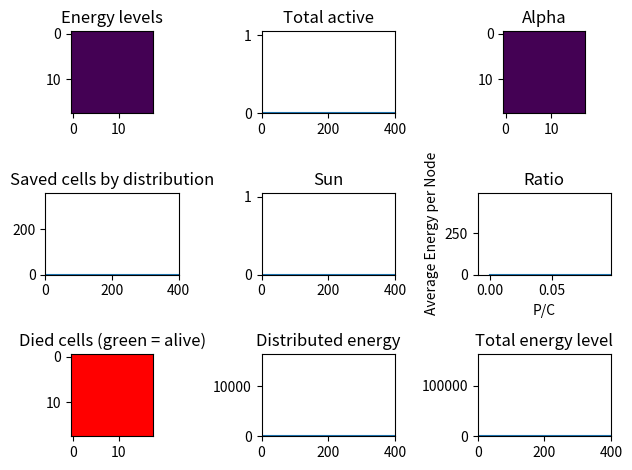

Source code (Python):
# Mask to select neighbours
import numpy
import matplotlib.pyplot as plt
from matplotlib import animation
from copy import deepcopy

class CA(object):
    def __init__(self,
                 n=100,
                 dt=0.1,
                 max_step=1000,
                 energy_start=100,
                 alpha_min=0,
                 alpha_max=1,
                 beta=1,
                 energy_max=10,
                 energy_min=10,
                 max_transfer = 10,
                 verbose=True,
                 cells_can_die = True,
                 take_panels_if_died = False):
        """
        Initializes the cellular automata
        :param n:                       the grid size is (n x n). Living cells: (n-2) x (n-2).
        :param dt:                      time interval
        :param max_step:                maximum number of steps
        :param energy_start:            initial amount of energy in the batteries
        :param alpha_min:
        :param alpha_max:               production = uniform(alpha_min, alpha_max)*sin(...)
        :param beta:                    consumption / time step
        :param energy_max:              maximum storage capacity
        :param energy_min:              above this level the energy is reallocated
        :param verbose:                 print output
        :param cells_can_die:           Whether or not cells can die
        :param take_panels_if_died:     Whether you can take your neighbours solar panels if he died:
        """

        # Set variables
        self.n = n
        self.energy_max = energy_max
        self.energy_min = energy_min
        self.verbose = verbose
        self.max_transfer = max_transfer

        # Energy
        self.energy = numpy.zeros([n, n], dtype=numpy.float32)
        self.energy[1:n - 1, 1:n - 1] = energy_start
        self.energy_new_alloc = numpy.zeros([n, n])
        self.energy_new_prod = numpy.zeros([n, n])

        # Alpha
        self.alpha = numpy.zeros([n, n])
        self.alpha[1:n - 1, 1:n - 1] = numpy.random.uniform(alpha_min, alpha_max, size=[n - 2, n - 2])
        self.alpha_new_alloc = numpy.zeros([n, n])
        self.alpha_max = alpha_max

        # Beta
        self.beta = beta

        # Time
        self.t = 0
        self.dt = dt
        self.step_num = 0
        self.step_num_max = max_step

        # Neighbours
        self.friend_n = numpy.zeros([n, n])

        # Cells can die and take panels if died
        self.cells_can_die = cells_can_die
        self.take_panels_if_died = take_panels_if_died

        # Saved cells
        self.saved_cells = numpy.zeros([n, n])

        # STATS
        self.STAT_alloc_energy = numpy.zeros(max_step)
        self.STAT_alloc_panels = numpy.zeros(max_step)
        self.STAT_total_active = numpy.zeros(max_step)
        self.STAT_total_active_abs = numpy.zeros(max_step)
        self.STAT_total_energy = numpy.zeros(max_step)
        self.STAT_sun = numpy.zeros(max_step)
        self.STAT_total_production = numpy.zeros(max_step)
        self.STAT_total_consumption = numpy.zeros(max_step)
        self.STAT_total_alpha = numpy.zeros(max_step)
        self.STAT_saved = numpy.zeros(max_step)

        self.grid = numpy.zeros([n, n, max_step])
        self.grid_prod = numpy.zeros([n, n, max_step])

        # Initial stats
        self.STAT_saved[0] = 0
        self.STAT_alloc_energy[0] = 0
        self.STAT_alloc_panels[0] = 0
        self.STAT_total_active[0] = 1.0
        self.STAT_total_active_abs[0] = self.n **2
        self.STAT_total_energy[0] = numpy.sum(self.energy)
        self.STAT_sun[0]  = self.prod_func(1, self.t)
        self.STAT_total_production[0] = 0
        self.STAT_total_consumption[0] = 0
        self.STAT_total_alpha[0] = numpy.sum(self.alpha)

        self.grid[:,:,0] = self.energy
        self.grid_prod[:,:,0] = self.energy_new_prod

    def step(self):
        # Time
        self.step_num = self.step_num + 1
        self.t = self.t + self.dt

        # Count living neighbours
        self.count_neighbours()

        # Produce energy
        self.produce_energy()

        # Allocate energy
        self.get_energy()

        # Consume energy
        self.consume()

        # Get solar panels from neighbours if take_panels_if_died = True
        self.get_panels()

        # Record stats
        self.STAT_alloc_energy[self.step_num] = numpy.sum(self.energy_new_alloc)
        self.STAT_alloc_panels[self.step_num] = numpy.sum(self.alpha_new_alloc)
        self.STAT_total_active[self.step_num] = numpy.sum(1.0*(self.energy>0))/(self.n-2)**2
        self.STAT_total_active_abs[self.step_num] = numpy.sum(1.0*(self.energy>0))
        self.STAT_total_energy[self.step_num] = numpy.sum(self.energy)
        self.STAT_sun[self.step_num] = self.prod_func(1, self.t)
        self.STAT_total_production[self.step_num] = numpy.sum(self.energy_new_prod)
        self.STAT_total_consumption[self.step_num] = numpy.sum(self.beta * self.STAT_total_active_abs)
        self.STAT_total_alpha[self.step_num] = numpy.sum(self.alpha)

        self.grid[:,:, self.step_num] = self.energy
        self.grid_prod[:,:, self.step_num] = self.energy_new_prod

        return self.energy

    def count_neighbours(self):
        """
        Fill the self.friend_n matrix with the number of living neighbours of all cells.
        :return: nothing.
        """
        for i in numpy.arange(1, self.n - 1):
            for j in numpy.arange(1, self.n - 1):
                self.friend_n[i, j] = 1 * (self.energy[i - 1, j] > 0) + \
                                      1 * (self.energy[i + 1, j] > 0) + \
                                      1 * (self.energy[i, j - 1] > 0) + \
                                      1 * (self.energy[i, j + 1] > 0)

    def prod_func(self, A, x):
        """
        Computes production from the coefficient matrix and time.
        Production = A*sin(2*pi*x_) where x_=x%1 and 0<x<inf.
        :param A: Coefficient matrix
        :param x: Time
        :return: Production in a matrix
        """

        # Cast between 0 and 1:
        x_1 = x % 1
        if x_1 < 0.5:
            return A * numpy.sin(2 * numpy.pi * x_1)
        else:
            return numpy.zeros_like(A)

    def produce_energy(self):
        """
        Adds energy to the storage
        :return: nothing.
        """
        # Calculate production for each cells
        self.energy_new_prod = self.prod_func(self.alpha, self.t)

        # Increase energy levels
        self.energy = self.energy + self.energy_new_prod

    def get_energy(self):
        """
        If someone is altruistic, gives energy to its neighbours.
        If alpha_min equals alpha_min, cells keep energy for themselves.
        :return: nothing.
        """
        # Allocation is uniform among the neighbours
        self.energy_new_alloc = numpy.zeros([self.n, self.n])
        self.saved_cells = numpy.zeros([self.n, self.n])

        energy_plus = numpy.maximum(0, self.energy - self.energy_min)
        self.STAT_alloc_energy[self.step_num] = numpy.sum(energy_plus)
        energy_per_neighbour = numpy.zeros_like(energy_plus)
        energy_per_neighbour[self.friend_n > 0] = energy_plus[self.friend_n > 0] / self.friend_n[
            self.friend_n > 0]

        for i in numpy.arange(1, self.n - 1):
            for j in numpy.arange(1, self.n - 1):
                if self.energy[i, j] > 0:
                    self.energy_new_alloc[i, j] = min(energy_per_neighbour[i - 1, j], self.max_transfer) + min(energy_per_neighbour[i + 1, j], self.max_transfer) + \
                                                  min(energy_per_neighbour[i, j - 1], self.max_transfer) + min(energy_per_neighbour[i, j + 1], self.max_transfer)

                    # Check if without this amount, it would stop working
                    self.saved_cells[i, j] = 1.0*((self.energy[i, j]<=self.beta) and
                                                           (self.energy[i, j] - energy_plus[i, j] +
                                                            self.energy_new_alloc[i, j]) > self.beta)

                    self.STAT_saved[self.step_num] += self.saved_cells[i, j]

                    # The new amount of energy = old energy - the energy you potentially distrubute + the energy you receive + the energy you could not distribute (max_transfer)
                    self.energy[i, j] = self.energy[i, j] - energy_plus[i, j] + self.energy_new_alloc[i, j] + max(energy_plus[i,j] - self.friend_n[i,j] * self.max_transfer, 0)

    def consume(self):
        # Each node consumes energy
        self.energy = self.energy - self.beta
        self.energy[self.energy < 0] = 0

        # Now the maximum can be set
        self.energy[self.energy > self.energy_max] = self.energy_max

    def get_panels(self):
        # Distrubte solar panels if cell died
        if self.take_panels_if_died and self.cells_can_die:
            self.alpha_new_alloc = numpy.zeros([self.n, self.n])
            alpha_per_neighbour = numpy.zeros_like(self.alpha_new_alloc)
            alpha_per_neighbour[self.friend_n > 0] = self.alpha[self.friend_n > 0] / self.friend_n[
                self.friend_n > 0]
            # Only if there is no energy
            alpha_per_neighbour[self.energy > 0] = 0

            # If it has only one neighbour, it takes all panels
            for i in numpy.arange(1, self.n - 1):
                for j in numpy.arange(1, self.n - 1):
                    self.alpha_new_alloc[i, j] = alpha_per_neighbour[i - 1, j] + alpha_per_neighbour[i + 1, j] + \
                                                 alpha_per_neighbour[i, j - 1] + alpha_per_neighbour[i, j + 1]

            self.alpha += self.alpha_new_alloc

        # set alpha to zero if cell has no energy left
        if self.cells_can_die:
            self.alpha[self.energy == 0] = 0


if __name__ == "__main__":

    # initialize CA
    c = CA(n = 20,
           dt = 0.02,
           max_step = 400,
           energy_start = 500,
           alpha_min = 0,
           alpha_max = 10,
           beta = 5,
           energy_max = 500,
           energy_min = 450,
           max_transfer = 500,
           verbose = True,
           cells_can_die = True,
           take_panels_if_died = True)

    # save animation 
    save = False

    # run CA
    for i in range(c.step_num_max-1):
        c.step()

    # Print potential production and consumption
    potential_prod = numpy.sum(c.STAT_sun * numpy.sum(c.alpha[1:c.n - 1, 1:c.n - 1]))
    potential_cons = c.beta * c.step_num_max * c.n ** 2
    ratio_prod_cons = potential_prod / potential_cons
    print("Potential production: " + str(potential_prod))
    print("Potential consumption: " + str(potential_cons))

    # Run some calculations for visualisation and animation
    # Calculate ratio production over consumption and average energy per node
    ratioPC = c.STAT_total_production / c.STAT_total_consumption
    average_energy = c.STAT_total_energy / c.STAT_total_active_abs
    ratioPC[0] = 0

    # Set dead_cell to zero
    dead_cells = deepcopy(c.grid)
    dead_cells[dead_cells > 0] = 1

    # # print energy levels initial grid
    # plt.imshow(c.grid[:,:,0], vmin=0, vmax=10)
    # plt.show()

    # animate the results
    # initialize figure
    fig = plt.figure()

    data_figure = numpy.zeros(c.step_num_max)
    data_imshow = numpy.zeros((c.n-2, c.n-2))

    # Energy levels on grid
    ax1 = plt.subplot(3,3,1)
    im_energy = ax1.imshow(data_imshow, vmin=0, vmax=c.energy_max)
    ax1.set_title("Energy levels")

    # Total active cells
    ax2 = plt.subplot(3,3,2)
    ax2.set_xlim([0, c.step_num_max])
    ax2.set_ylim([0,1.05])
    ax2.set_title("Total active")
    ax_active, = ax2.plot(data_figure)

    # Value of alpha on the grid as a function of the sun
    ax3 = plt.subplot(3,3,3)
    ax3.set_title("Alpha")
    im_alpha = ax3.imshow(data_imshow, vmin=0, vmax=c.alpha_max)

    # Number of saved cells due to altruism
    ax4 = plt.subplot(3,3,4)
    ax4.set_xlim([0, c.step_num_max])
    ax4.set_ylim([0,(c.n-1)**2])
    ax_saved, = ax4.plot(data_figure)
    ax4.set_title("Saved cells by distribution")
    plt.tight_layout()

    # Value of the sun
    ax5 = plt.subplot(3,3,5)
    ax5.set_xlim([0, c.step_num_max])
    ax5.set_ylim([0,1.05])
    ax_sun, = ax5.plot(data_figure)
    ax5.set_title("Sun")
    plt.tight_layout()

    # Average energy per node as a function of the ratio P/C
    ax6 = plt.subplot(3,3,6)
    ax6.set_xlim([-0.01, numpy.amax(ratioPC)])
    ax6.set_ylim([0, numpy.amax(average_energy)])
    ax_ratio, = ax6.plot(data_figure)
    ax6.set_title("Ratio")
    ax6.set_xlabel('P/C')
    ax6.set_ylabel('Average Energy per Node')
    plt.tight_layout()

    # Cells that died
    ax7 = plt.subplot(3,3,7)
    im_died = ax7.imshow(data_imshow, vmin=0, vmax=1, cmap="prism")
    ax7.set_title("Died cells (green = alive)")

    # Distributed energy
    ax8 = plt.subplot(3,3,8)
    ax8.set_xlim([0, c.step_num_max])
    ax8.set_ylim([0, numpy.amax(c.STAT_alloc_energy)])
    ax_distributed, = ax8.plot(data_figure)
    ax8.set_title("Distributed energy")
    plt.tight_layout()

    # Total Energy level
    ax9 = plt.subplot(3,3,9)
    ax9.set_xlim([0, c.step_num_max])
    ax9.set_ylim([0, numpy.amax(c.STAT_total_energy)])
    ax_total_energy, = ax9.plot(data_figure)
    ax9.set_title("Total energy level")
    plt.tight_layout()

    def init():
        im_energy.set_data(data_imshow)
        ax_active.set_data(data_figure, data_figure)
        im_alpha.set_data(data_imshow)
        ax_saved.set_data(data_figure, data_figure)
        ax_sun.set_data(data_figure, data_figure)
        ax_ratio.set_data(data_figure, data_figure)
        im_died.set_data(data_imshow)
        ax_distributed.set_data(data_figure, data_figure)
        ax_total_energy.set_data(data_figure, data_figure)

        return im_energy, ax_active, im_alpha, ax_saved, ax_sun, ax_ratio, im_died, ax_distributed, ax_total_energy

    def animate(i):
        im_energy.set_data(c.grid[1:c.n-1,1:c.n-1,i])
        ax_active.set_data(numpy.arange(i), c.STAT_total_active[:i])
        im_alpha.set_data(c.grid_prod[1:c.n-1,1:c.n-1,i])
        ax_saved.set_data(numpy.arange(i), c.STAT_saved[:i])
        ax_sun.set_data(numpy.arange(i), c.STAT_sun[:i])
        ax_ratio.set_data(ratioPC[:i], average_energy[:i])
        im_died.set_data(dead_cells[1:c.n-1,1:c.n-1,i])
        ax_distributed.set_data(numpy.arange(i), c.STAT_alloc_energy[:i])
        ax_total_energy.set_data(numpy.arange(i), c.STAT_total_energy[:i])

        return im_energy, ax_active, im_alpha, ax_saved, ax_sun, ax_ratio, im_died, ax_distributed, ax_total_energy

    anim = animation.FuncAnimation(fig, animate, init_func=init, frames=range(0, c.step_num_max), interval=1, blit=False)

    if save:
        # define the number of seconds your video must be
        seconds = 10
        fps = c.step_num_max / seconds
        anim.save("CA_animation.mp4", fps=fps)

    plt.show()
